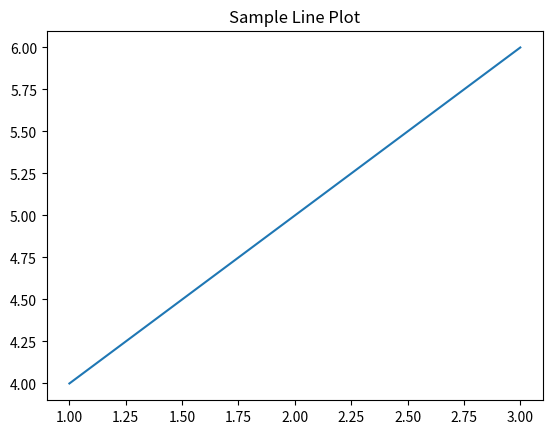
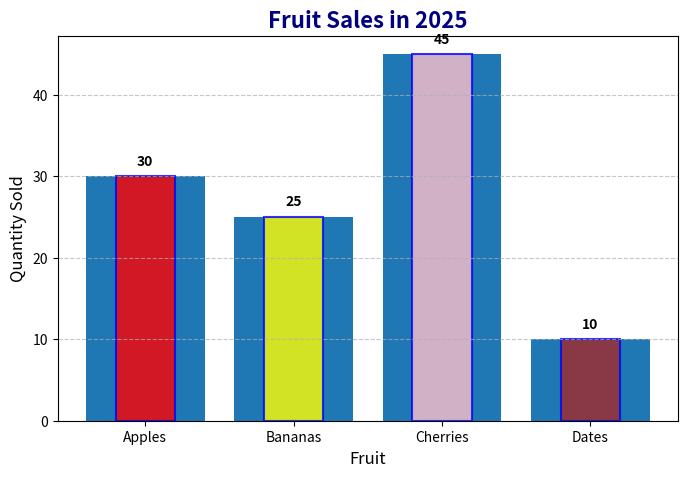
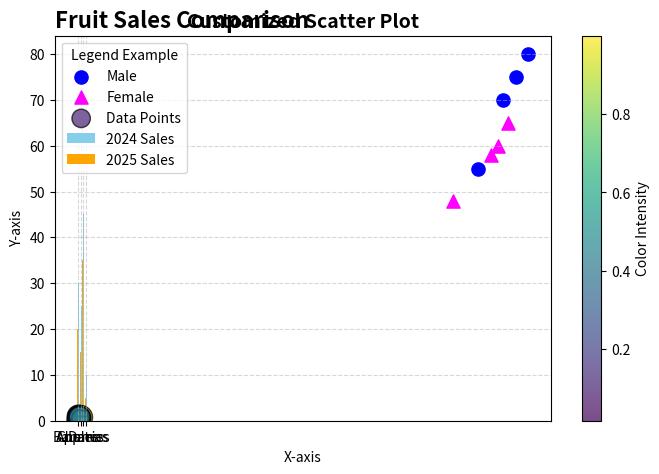
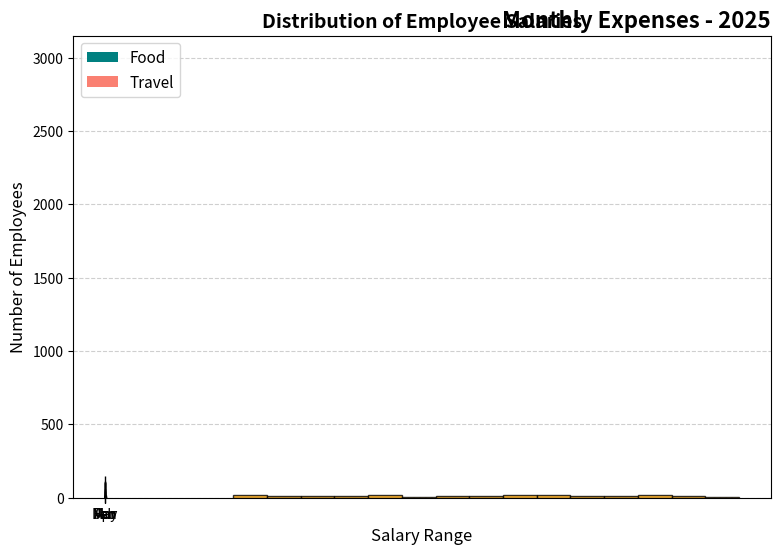
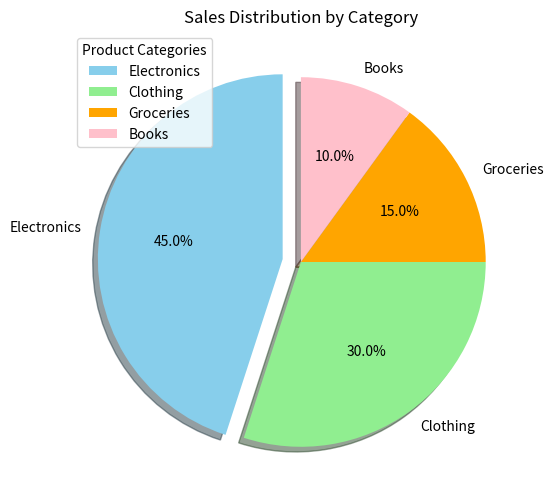
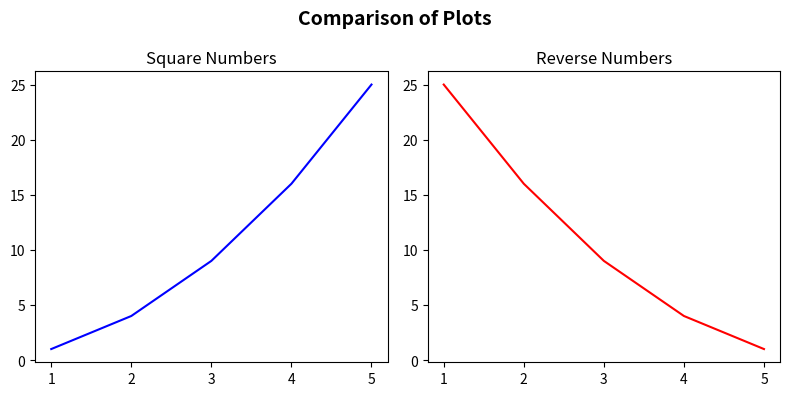

Generate these figures, in order, with matplotlib:
import matplotlib as plt
print(plt.__version__)

import matplotlib.pyplot as plt
import numpy as np
plt.plot([1, 2, 3], [4, 5, 6])
plt.title("Sample Line Plot")
plt.show()

# Data
categories = ['Apples', 'Bananas','Cherries','Dates']
values = [30, 25, 45, 10]

# Custom Bar Plot
plt.figure(figsize=(8,5))

plt.bar(categories, values)
plt.show()

bars = plt.bar(categories,values,
        color=['red','yellow','pink','brown'],  # color
        edgecolor='b',     # border color 
        linewidth=1.5,    # Border thickness
        alpha=0.8,       # Transparancy
       width=0.4)  
# Add grid
plt.grid(axis='y', linestyle='--', alpha=0.7)
# Title and labels
plt.title("Fruit Sales in 2025", fontsize=16, fontweight="bold", color="navy")
plt.xlabel("Fruit", fontsize=12)
plt.ylabel("Quantity Sold", fontsize=12)
# Add values on top of bars
for bar in bars:
    plt.text(bar.get_x() + bar.get_width()/2,        # X position (middle of bar)
             bar.get_height() + 1,                   # Y position (above bar)
             str(bar.get_height()),                  # Text = value
             ha='center', va='bottom', fontsize=10, fontweight="bold")

#  Bar Plot with Legend & Title Position
import matplotlib.pyplot as plt
# Data
categories = ['Apples', 'Bananas', 'Cherries', 'Dates']
values1 = [30, 25, 45, 10]
values2 = [20, 15, 35, 5]

plt.figure(figsize=(8,5))

# Two sets of bars (grouped bar chart)
plt.bar(categories, values1, label="2024 Sales", color="skyblue", width=0.4, align="edge")
plt.bar(categories, values2, label="2025 Sales", color="orange", width=-0.4, align="edge")

# Title with position
plt.title("Fruit Sales Comparison", fontsize=16, fontweight="bold", loc="left")  
# loc options: 'left', 'center', 'right'
# Axis labels
plt.xlabel("Fruit")
plt.ylabel("Quantity Sold")
# Legend position
plt.legend(title="Expense Type",loc="upper right")  
# Common options: 'upper right', 'upper left', 'lower right', 'lower left', 'best'
plt.grid(axis='y', linestyle="--", alpha=0.7)
plt.show()


male_height = [160, 170, 180, 175]
male_weight = [55, 70, 80, 75]
female_height = [150, 165, 172, 168]
female_weight = [48, 58, 65, 60]

plt.scatter(male_height, male_weight, color="blue", marker="o", s=90, label="Male")
plt.scatter(female_height, female_weight, color="magenta", marker="^", s=90, label="Female")
plt.title("Height vs Weight Distribution")
plt.xlabel("Height (cm)")
plt.ylabel("Weight (kg)")
plt.legend(title="Gender")
plt.grid(True, linestyle="--", alpha=0.5)
plt.show()


import matplotlib.pyplot as plt
import numpy as np

# Data
x = np.random.rand(50)
y = np.random.rand(50)
sizes = np.random.randint(50, 300, size=50)  # point sizes
colors = np.random.rand(50)  # color values

plt.scatter(x, y, 
            s=sizes,         # size of points
            c=colors,        # color mapping
            cmap="viridis",  # colormap
            alpha=0.7, 
            marker="o", 
            edgecolors="black",
            label="Data Points")

plt.title("Customized Scatter Plot", fontsize=14, fontweight="bold")
plt.xlabel("X-axis")
plt.ylabel("Y-axis")

plt.legend(title="Legend Example")
plt.colorbar(label="Color Intensity")  # color scale

plt.show()


import matplotlib.pyplot as plt

# Data
months = ["Jan", "Feb", "Mar", "Apr", "May"]
food_exp = [2500, 2700, 2600, 2800, 3000]
travel_exp = [1200, 1100, 1000, 1300, 1400]

plt.figure(figsize=(9,6))

# Plotting grouped bars
plt.bar(months, food_exp, label="Food", color="teal", width=0.4, align="edge")
plt.bar(months, travel_exp, label="Travel", color="salmon", width=-0.4, align="edge")

# Title (custom position)
plt.title("Monthly Expenses - 2025", fontsize=16, fontweight="bold", loc="right")

# Labels
plt.xlabel("Month", fontsize=12)
plt.ylabel("Expenses (INR)", fontsize=12)

# Legend (custom position)
plt.legend(loc="upper left", fontsize=11)

# Grid
plt.grid(axis="y", linestyle="--", alpha=0.6)

plt.show()


import matplotlib.pyplot as plt
import numpy as np

data = np.random.randn(1000)  # Normal distribution

plt.hist(data, bins=20, color="skyblue", edgecolor="black")
plt.title("Basic Histogram")
plt.xlabel("Value Ranges")
plt.ylabel("Frequency")
plt.show()

import matplotlib.pyplot as plt
import numpy as np

# Example: Scores of 100 students
np.random.seed(42)
scores = np.random.randint(35, 100, 100)  # random marks between 35 and 100

plt.hist(scores, bins=10, color="teal", edgecolor="black", alpha=0.7)

plt.title("Distribution of Student Exam Scores", fontsize=14, fontweight="bold")
plt.xlabel("Score Ranges")
plt.ylabel("Number of Students")
plt.grid(axis="y", linestyle="--", alpha=0.6)
plt.show()

salaries = np.random.randint(20000, 100000, 200)  # salaries of 200 employees
plt.hist(salaries, bins=15, color="orange", edgecolor="black", alpha=0.8)
plt.title("Distribution of Employee Salaries", fontsize=14, fontweight="bold")
plt.xlabel("Salary Range")
plt.ylabel("Number of Employees")
plt.grid(axis="y", linestyle="--", alpha=0.6)
plt.show()

import matplotlib.pyplot as plt

# Data
products = ['Electronics', 'Clothing', 'Groceries', 'Books']
sales = [45000, 30000, 15000, 10000]

# Plot
plt.figure(figsize=(6,6))
plt.pie(sales, 
        labels=products, 
        autopct='%1.1f%%', 
        startangle=90, 
        colors=['skyblue','lightgreen','orange','pink'], 
        explode=[0.1,0,0,0],  # highlight Electronics
        shadow=True)

plt.title("Sales Distribution by Category")
plt.legend(title="Product Categories")
plt.show()


import matplotlib.pyplot as plt

x = [1,2,3,4,5]
y1 = [1,4,9,16,25]
y2 = [25,16,9,4,1]

plt.figure(figsize=(8,4))

plt.subplot(1,2,1)   # 1 row, 2 columns, 1st plot
plt.plot(x, y1, color="blue")
plt.title("Square Numbers")

plt.subplot(1,2,2)   # 1 row, 2 columns, 2nd plot
plt.plot(x, y2, color="red")
plt.title("Reverse Numbers")

plt.suptitle("Comparison of Plots", fontsize=14, fontweight="bold")
plt.tight_layout()
plt.show()